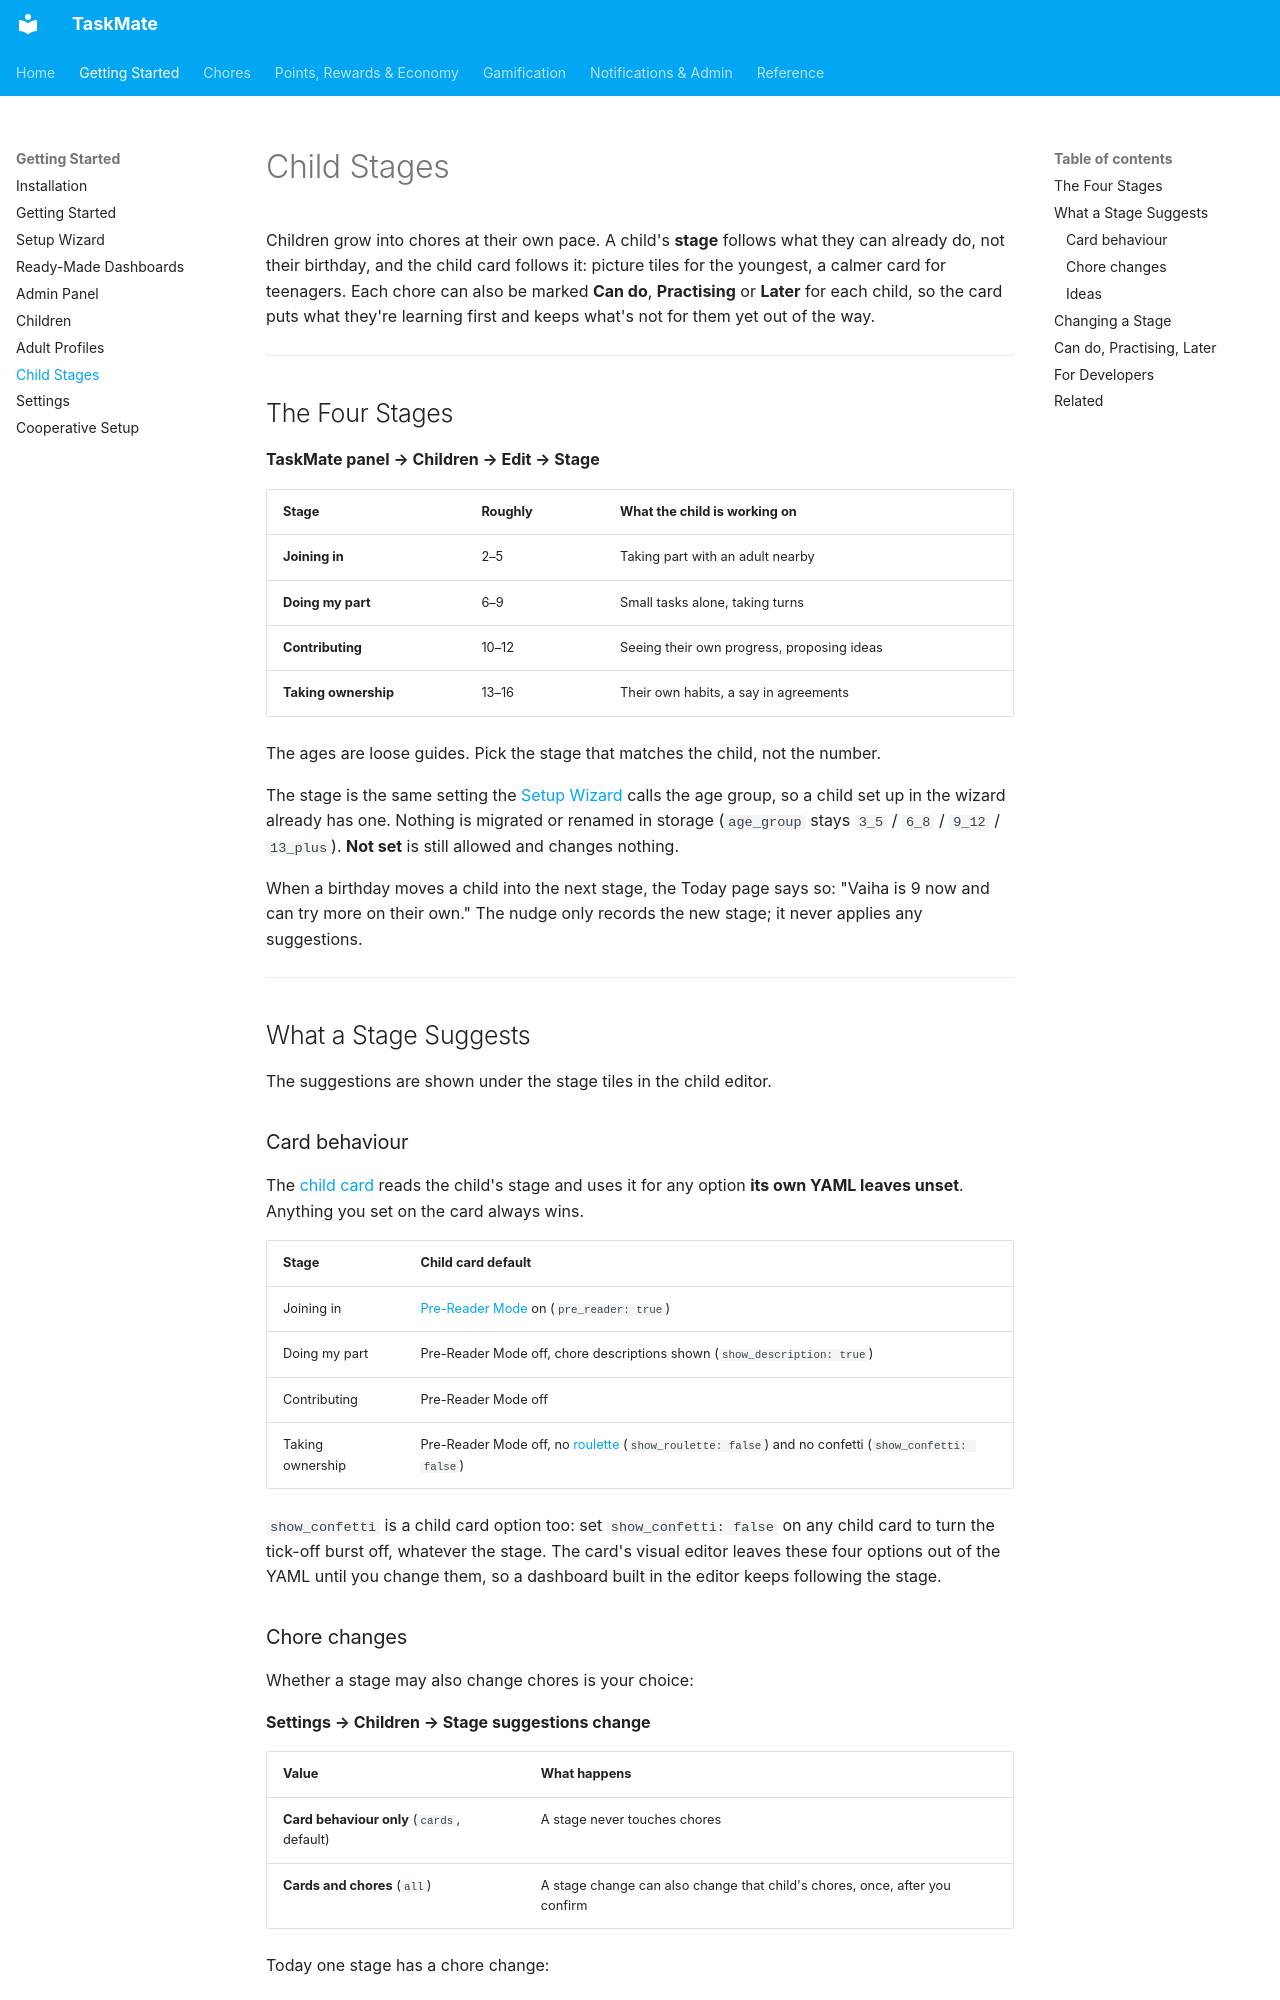

repository: tempus2016/taskmate · page: Child-Stages/index.html · generator: mkdocs

# Child Stages

Children grow into chores at their own pace. A child's **stage** follows what they can already do, not their birthday, and the child card follows it: picture tiles for the youngest, a calmer card for teenagers. Each chore can also be marked **Can do**, **Practising** or **Later** for each child, so the card puts what they're learning first and keeps what's not for them yet out of the way.

---

## The Four Stages

**TaskMate panel → Children → Edit → Stage**

| Stage | Roughly | What the child is working on |
|-------|---------|------------------------------|
| **Joining in** | 2–5 | Taking part with an adult nearby |
| **Doing my part** | 6–9 | Small tasks alone, taking turns |
| **Contributing** | 10–12 | Seeing their own progress, proposing ideas |
| **Taking ownership** | 13–16 | Their own habits, a say in agreements |

The ages are loose guides. Pick the stage that matches the child, not the number.

The stage is the same setting the [Setup Wizard](Setup-Wizard.md) calls the age group, so a child set up in the wizard already has one. Nothing is migrated or renamed in storage (`age_group` stays `3_5` / `6_8` / `9_12` / `13_plus`). **Not set** is still allowed and changes nothing.

When a birthday moves a child into the next stage, the Today page says so: "Vaiha is 9 now and can try more on their own." The nudge only records the new stage; it never applies any suggestions.

---

## What a Stage Suggests

The suggestions are shown under the stage tiles in the child editor.

### Card behaviour

The [child card](Dashboard-Cards.md) reads the child's stage and uses it for any option **its own YAML leaves unset**. Anything you set on the card always wins.

| Stage | Child card default |
|-------|-------------------|
| Joining in | [Pre-Reader Mode](Pre-Reader-Mode.md) on (`pre_reader: true`) |
| Doing my part | Pre-Reader Mode off, chore descriptions shown (`show_description: true`) |
| Contributing | Pre-Reader Mode off |
| Taking ownership | Pre-Reader Mode off, no [roulette](Chore-Roulette.md) (`show_roulette: false`) and no confetti (`show_confetti: false`) |

`show_confetti` is a child card option too: set `show_confetti: false` on any child card to turn the tick-off burst off, whatever the stage. The card's visual editor leaves these four options out of the YAML until you change them, so a dashboard built in the editor keeps following the stage.
